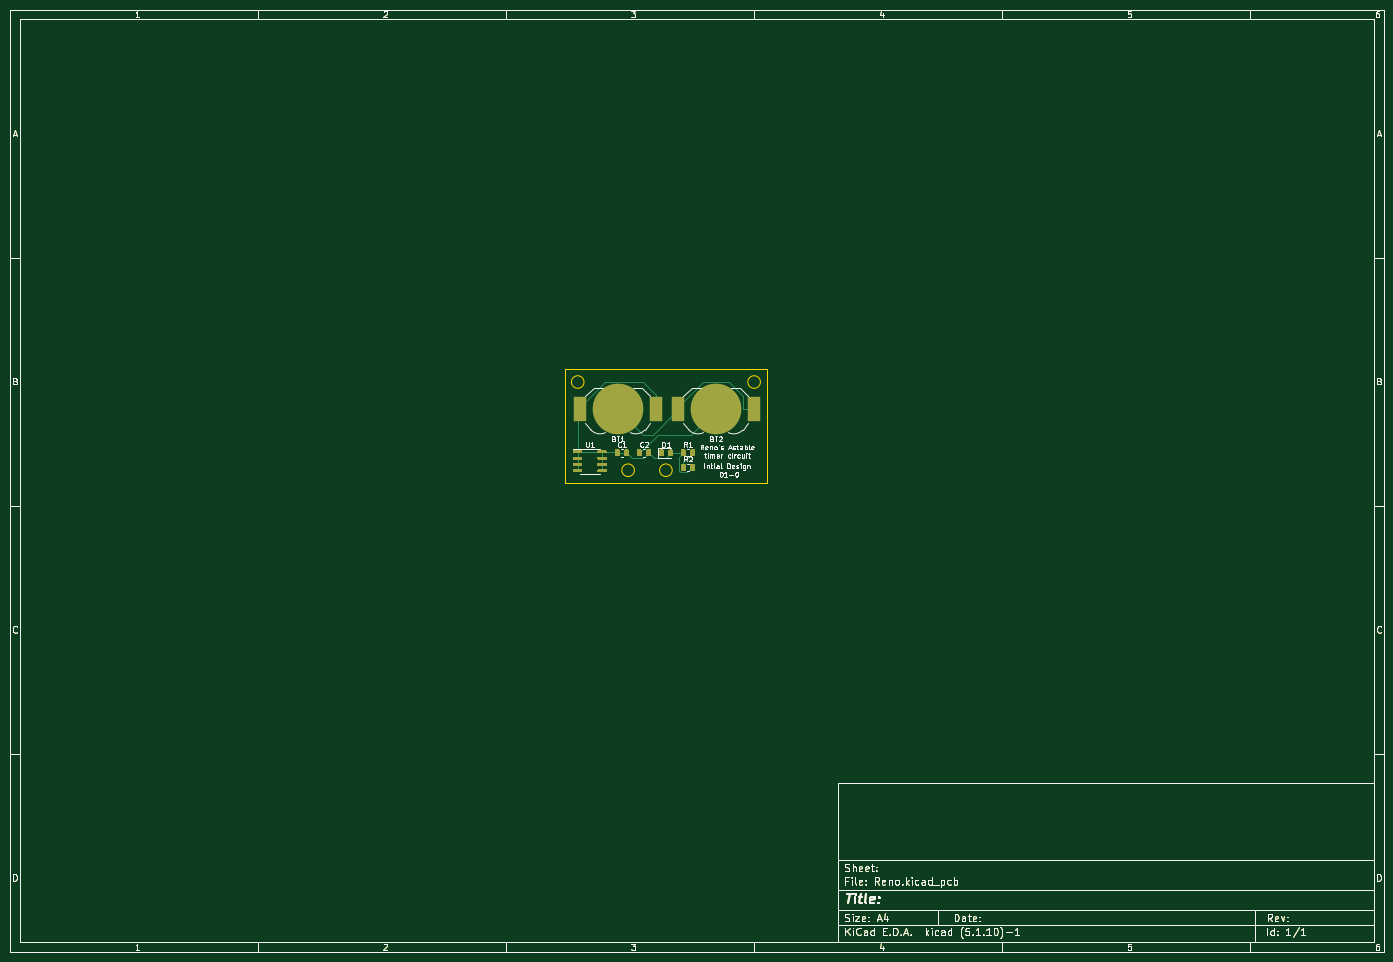
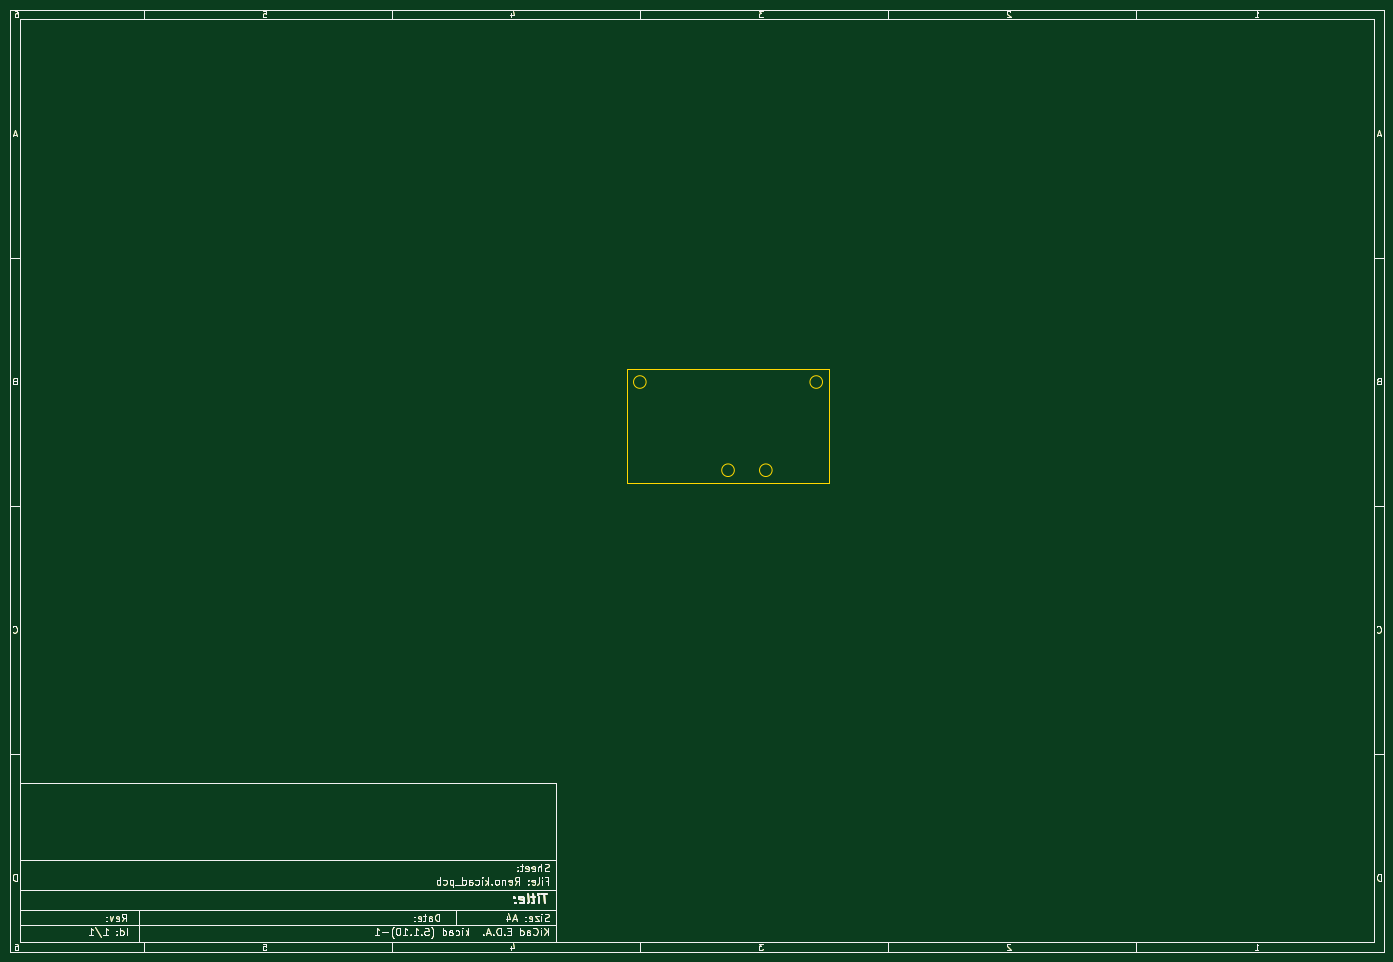
Circuit board: 11 layer files. Board 277.0 x 190.0 mm.
- bottom_copper: Reno-B_Cu.gbr (29471 bytes)
- bottom_mask: Reno-B_Mask.gbr (29472 bytes)
- paste: Reno-B_Paste.gbr (29467 bytes)
- bottom_silk: Reno-B_SilkS.gbr (29468 bytes)
- outline: Reno-Edge_Cuts.gbr (30066 bytes)
- top_copper: Reno-F_Cu.gbr (39647 bytes)
- top_mask: Reno-F_Mask.gbr (35995 bytes)
- paste: Reno-F_Paste.gbr (35910 bytes)
- top_silk: Reno-F_SilkS.gbr (47341 bytes)
- drill: Reno-NPTH.drl (271 bytes)
- drill: Reno-PTH.drl (267 bytes)

=== bottom_copper: Reno-B_Cu.gbr (29471 bytes, source omitted) ===
=== bottom_mask: Reno-B_Mask.gbr (29472 bytes, source omitted) ===
=== paste: Reno-B_Paste.gbr (29467 bytes, source omitted) ===
=== bottom_silk: Reno-B_SilkS.gbr (29468 bytes, source omitted) ===
=== outline: Reno-Edge_Cuts.gbr (30066 bytes, source omitted) ===
=== top_copper: Reno-F_Cu.gbr (39647 bytes, source omitted) ===
=== top_mask: Reno-F_Mask.gbr (35995 bytes, source omitted) ===
=== paste: Reno-F_Paste.gbr (35910 bytes, source omitted) ===
=== top_silk: Reno-F_SilkS.gbr (47341 bytes, source omitted) ===
=== drill: Reno-NPTH.drl ===
M48
; DRILL file {KiCad (5.1.10)-1} date 09/25/21 22:05:29
; FORMAT={-:-/ absolute / inch / decimal}
; #@! TF.CreationDate,2021-09-25T22:05:29-07:00
; #@! TF.GenerationSoftware,Kicad,Pcbnew,(5.1.10)-1
; #@! TF.FileFunction,NonPlated,1,2,NPTH
FMAT,2
INCH
%
G90
G05
T0
M30

=== drill: Reno-PTH.drl ===
M48
; DRILL file {KiCad (5.1.10)-1} date 09/25/21 22:05:29
; FORMAT={-:-/ absolute / inch / decimal}
; #@! TF.CreationDate,2021-09-25T22:05:29-07:00
; #@! TF.GenerationSoftware,Kicad,Pcbnew,(5.1.10)-1
; #@! TF.FileFunction,Plated,1,2,PTH
FMAT,2
INCH
%
G90
G05
T0
M30

